Run: headless pygame with SDL's dummy video driver; simulated clock (each Clock.tick advances the game by its frame time, no real sleeping); random seed 0; keys injected as events and as key.get_pressed() state; mouse plan: one left click at the window centre at the start of phase 2, then a move to the lower-right quarter at the start of phase 3.
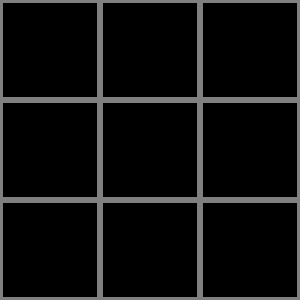
Frame 1 of 4 · flips 1–60 · no input
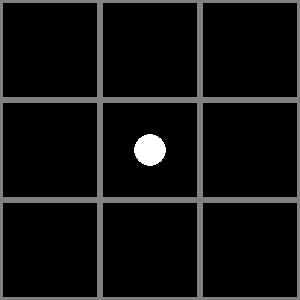
Frame 2 of 4 · flips 61–180 · clicked the window centre · tapped SPACE, RETURN · held RIGHT (→), D
Frame 3 of 4 · flips 181–300 · moved the mouse to the lower-right quarter · held DOWN (↓), S · screen unchanged from frame 2, image omitted
Frame 4 of 4 · flips 301–420 · held LEFT (←), A, UP (↑), W · screen unchanged from frame 3, image omitted

The pygame program that drew these frames:

import pygame

# Grid lock pattern constants
GRID_SIZE = 100
GRID_WIDTH = 3
GRID_HEIGHT = 3

# Initialize Pygame
pygame.init()
screen = pygame.display.set_mode((GRID_SIZE * GRID_WIDTH, GRID_SIZE * GRID_HEIGHT))

# Colors
BLACK = (0, 0, 0)
WHITE = (255, 255, 255)
GRAY = (128, 128, 128)

# Grid lock pattern state
pattern = []
current_position = None

# Draw the grid lock pattern
def draw_grid():
    for i in range(GRID_WIDTH):
        for j in range(GRID_HEIGHT):
            pygame.draw.rect(screen, GRAY, (i * GRID_SIZE, j * GRID_SIZE, GRID_SIZE, GRID_SIZE), 3)

# Check if a point is inside a grid cell
def is_point_inside_cell(point, cell):
    cell_x, cell_y = cell
    cell_rect = pygame.Rect(cell_x * GRID_SIZE, cell_y * GRID_SIZE, GRID_SIZE, GRID_SIZE)
    return cell_rect.collidepoint(point)

# Get the grid cell coordinates for a point
def get_cell_for_point(point):
    for i in range(GRID_WIDTH):
        for j in range(GRID_HEIGHT):
            if is_point_inside_cell(point, (i, j)):
                return (i, j)
    return None

# Draw the current pattern state
def draw_pattern():
    for i in range(len(pattern)):
        if i == 0:
            pygame.draw.circle(screen, WHITE, pattern[i], GRID_SIZE // 6)
        else:
            pygame.draw.line(screen, WHITE, pattern[i - 1], pattern[i], GRID_SIZE // 10)
    if current_position is not None:
        pygame.draw.line(screen, WHITE, pattern[-1], current_position, GRID_SIZE // 10)

# Main loop
running = True
while running:
    # Handle events
    for event in pygame.event.get():
        if event.type == pygame.QUIT:
            running = False
        elif event.type == pygame.MOUSEBUTTONDOWN:
            # Start drawing the pattern
            cell = get_cell_for_point(event.pos)
            if cell is not None:
                current_position = (cell[0] * GRID_SIZE + GRID_SIZE // 2, cell[1] * GRID_SIZE + GRID_SIZE // 2)
                pattern.append(current_position)
        elif event.type == pygame.MOUSEMOTION:
            # Continue drawing the pattern
            if current_position is not None:
                current_position = event.pos
        elif event.type == pygame.MOUSEBUTTONUP:
            # End drawing the pattern
            current_position = None
    # Draw the screen
    screen.fill(BLACK)
    draw_grid()
    draw_pattern()
    pygame.display.flip()

# Output the pattern coordinates
print(pattern)
